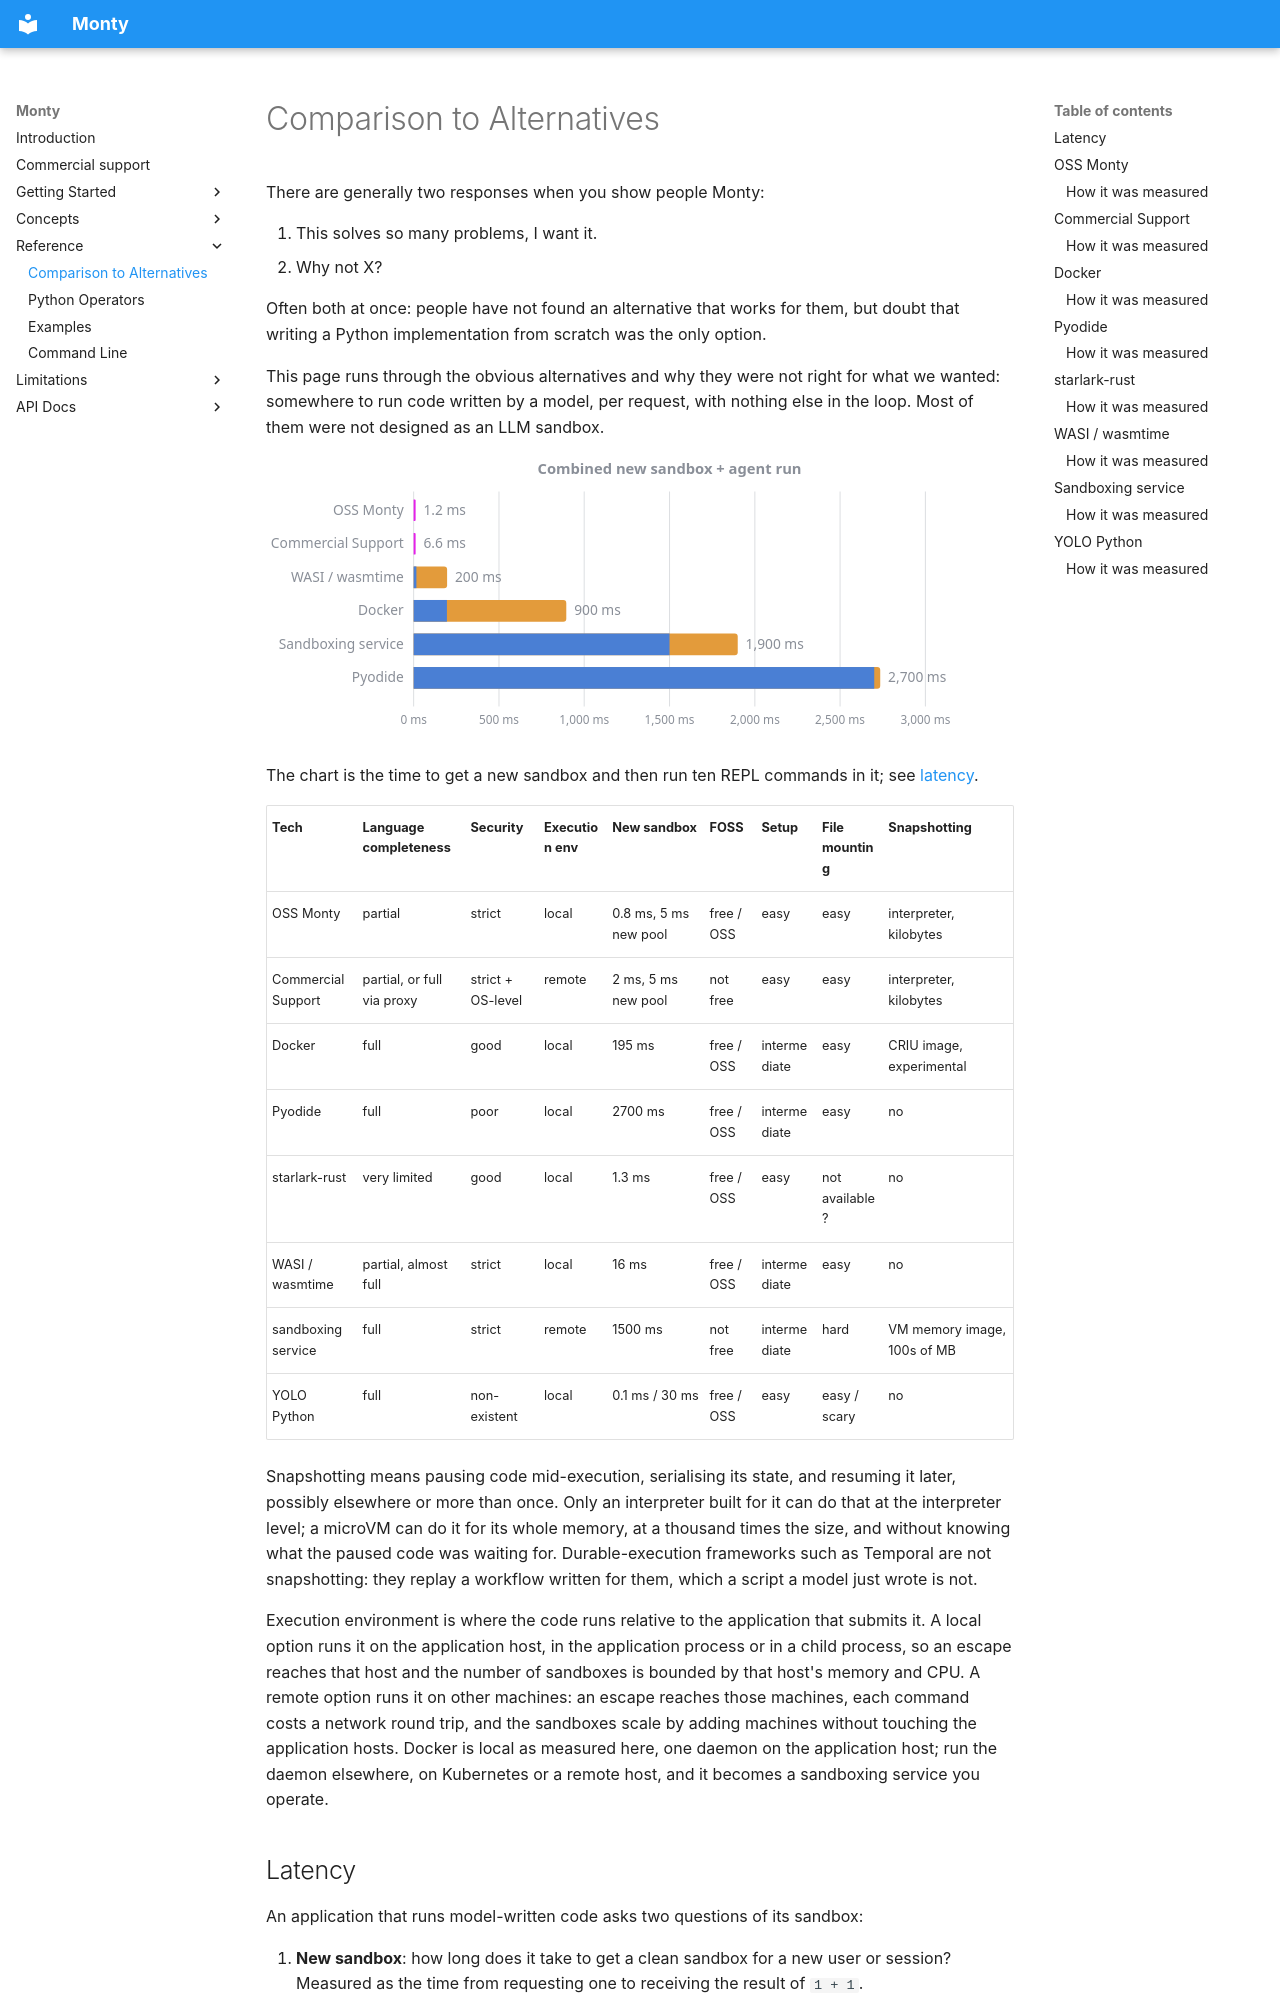

repository: pydantic/monty · page: alternatives/index.html · generator: mkdocs

# Comparison to Alternatives

There are generally two responses when you show people Monty:

1. This solves so many problems, I want it.
1. Why not X?

Often both at once: people have not found an alternative that works for them, but doubt that writing a Python
implementation from scratch was the only option.

This page runs through the obvious alternatives and why they were not right for what we wanted: somewhere to run code
written by a model, per request, with nothing else in the loop.
Most of them were not designed as an LLM sandbox.

![Time to get a new sandbox and run 10 REPL commands](img/startup-latency.svg)

The chart is the time to get a new sandbox and then run ten REPL commands in it; see [latency](#latency).

| Tech               | Language completeness      | Security          | Execution env | New sandbox           | FOSS       | Setup        | File mounting  | Snapshotting                |
| ------------------ | -------------------------- | ----------------- | ------------- | --------------------- | ---------- | ------------ | -------------- | --------------------------- |
| OSS Monty          | partial                    | strict            | local         | 0.8 ms, 5 ms new pool | free / OSS | easy         | easy           | interpreter, kilobytes      |
| Commercial Support | partial, or full via proxy | strict + OS-level | remote        | 2 ms, 5 ms new pool   | not free   | easy         | easy           | interpreter, kilobytes      |
| Docker             | full                       | good              | local         | 195 ms                | free / OSS | intermediate | easy           | CRIU image, experimental    |
| Pyodide            | full                       | poor              | local         | 2700 ms               | free / OSS | intermediate | easy           | no                          |
| starlark-rust      | very limited               | good              | local         | 1.3 ms                | free / OSS | easy         | not available? | no                          |
| WASI / wasmtime    | partial, almost full       | strict            | local         | 16 ms                 | free / OSS | intermediate | easy           | no                          |
| sandboxing service | full                       | strict            | remote        | 1500 ms               | not free   | intermediate | hard           | VM memory image, 100s of MB |
| YOLO Python        | full                       | non-existent      | local         | 0.1 ms / 30 ms        | free / OSS | easy         | easy / scary   | no                          |

Snapshotting means pausing code mid-execution, serialising its state, and resuming it later, possibly elsewhere or
more than once.
Only an interpreter built for it can do that at the interpreter level; a microVM can do it for its whole memory, at
a thousand times the size, and without knowing what the paused code was waiting for.
Durable-execution frameworks such as Temporal are not snapshotting: they replay a workflow written for them, which a
script a model just wrote is not.

Execution environment is where the code runs relative to the application that submits it.
A local option runs it on the application host, in the application process or in a child process, so an escape reaches
that host and the number of sandboxes is bounded by that host's memory and CPU.
A remote option runs it on other machines: an escape reaches those machines, each command costs a network round trip,
and the sandboxes scale by adding machines without touching the application hosts.
Docker is local as measured here, one daemon on the application host; run the daemon elsewhere, on Kubernetes or a
remote host, and it becomes a sandboxing service you operate.
